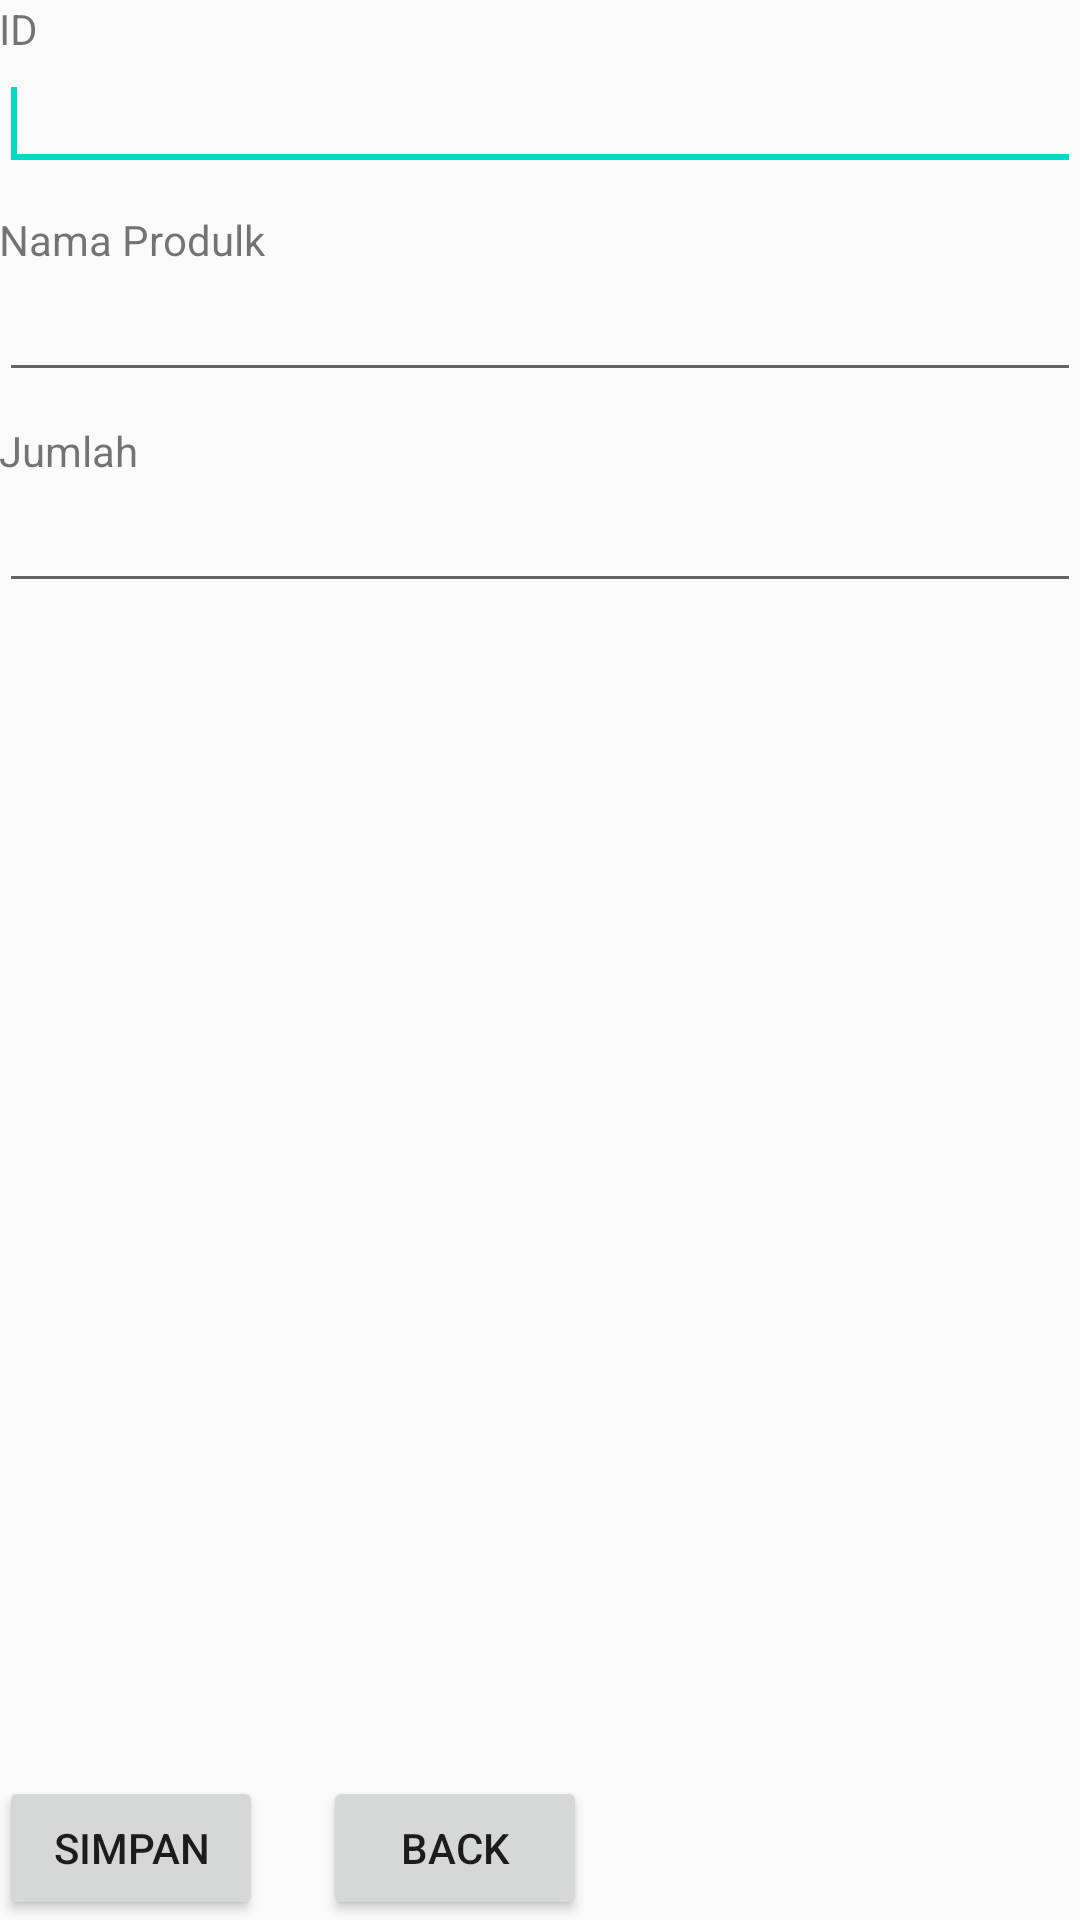

This screen was rendered from an Android layout file. Write that file and the resources it references.
<!-- AndroidManifest.xml: application theme AppTheme -->
<!-- res/layout/activity_buat.xml -->
<?xml version="1.0" encoding="utf-8"?>
<RelativeLayout
    xmlns:android="http://schemas.android.com/apk/res/android"
    xmlns:tools="http://schemas.android.com/tools"
    android:layout_width="match_parent"
    android:layout_height="match_parent"
    android:paddingBottom="@dimen/activity_vertical_margin"
    android:paddingLeft="@dimen/activity_horizontal_margin"
    android:paddingRight="@dimen/activity_horizontal_margin"
    android:paddingTop="@dimen/activity_vertical_margin"
    tools:context=".Buat" >

    <TextView
        android:id="@+id/textView1"
        android:layout_width="wrap_content"
        android:layout_height="wrap_content"
        android:layout_alignParentLeft="true"
        android:layout_alignParentTop="true"
        android:text="ID" />

    <EditText
        android:id="@+id/editText1"
        android:layout_width="match_parent"
        android:layout_height="wrap_content"
        android:layout_alignLeft="@+id/textView1"
        android:layout_below="@+id/textView1" >
        <requestFocus />
    </EditText>
    <TextView
        android:id="@+id/textView2"
        android:layout_width="wrap_content"
        android:layout_height="wrap_content"
        android:layout_alignLeft="@+id/editText1"
        android:layout_below="@+id/editText1"
        android:layout_marginTop="10dp"
        android:text="Nama Produlk" />
    <EditText
        android:id="@+id/editText2"
        android:layout_width="match_parent"
        android:layout_height="wrap_content"
        android:layout_alignLeft="@+id/textView2"
        android:layout_below="@+id/textView2" />
    <TextView
        android:id="@+id/textView3"
        android:layout_width="wrap_content"
        android:layout_height="wrap_content"
        android:layout_alignLeft="@+id/editText2"
        android:layout_below="@+id/editText2"
        android:layout_marginTop="10dp"
        android:text="Jumlah" />
    <EditText
        android:id="@+id/editText3"
        android:layout_width="match_parent"
        android:layout_height="wrap_content"
        android:layout_alignLeft="@+id/textView3"
        android:layout_below="@+id/textView3" />

    <Button
        android:id="@+id/button1"
        android:layout_width="wrap_content"
        android:layout_height="wrap_content"
        android:layout_alignLeft="@+id/editText3"
        android:layout_alignParentBottom="true"
        android:text="Simpan" />
    <Button
        android:id="@+id/button2"
        android:layout_width="wrap_content"
        android:layout_height="wrap_content"
        android:layout_alignBaseline="@+id/button1"
        android:layout_alignBottom="@+id/button1"
        android:layout_toRightOf="@+id/button1"
        android:layout_marginLeft="20dp"
        android:text="Back" />
</RelativeLayout>
<!-- resources referenced by this layout -->
<resources>
  <style name="AppTheme" parent="Theme.AppCompat.Light.DarkActionBar">
          
          <item name="colorPrimary">@color/colorPrimary</item>
          <item name="colorPrimaryDark">@color/colorPrimaryDark</item>
          <item name="colorAccent">@color/colorAccent</item>
      </style>
  <!-- not gathered from this repository: default colours our renderer supplied (Android Studio template values) -->
  <color name="colorPrimary">#FF6200EE</color>
  <color name="colorPrimaryDark">#FF3700B3</color>
  <color name="colorAccent">#FF03DAC5</color>
</resources>
